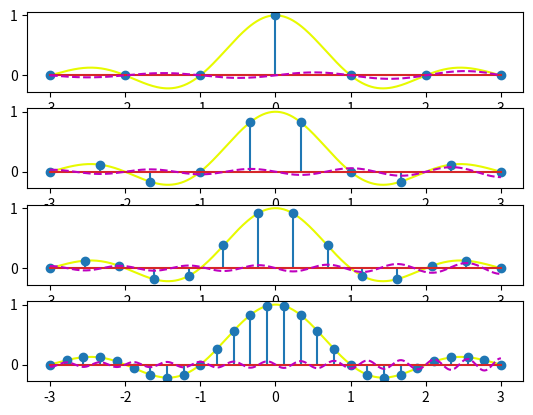

This chart was generated by the following Python code:
import numpy as np
import matplotlib.pyplot as plt

base_time = np.linspace(-3, 3, 300)
times = []
times.append(np.linspace(-3, 3, 7))
times.append(np.linspace(-3, 3, 10))
times.append(np.linspace(-3, 3, 14))
times.append(np.linspace(-3, 3, 28))


B = 1

def rebuilt_sinc(times, period, t):
    ans = 0
    for i in range(len(times)):
      ans += np.sinc(times[i]*B)*np.sinc(t/period - len(times))
    return ans

fig, axs = plt.subplots(4)
for i in range(4):
    period  = 6 / (len(times[i])-1)
        
    axs[i].plot(base_time, np.array([np.sinc(B*t) for t in base_time]), color='#e7fa00')
    axs[i].stem(times[i], np.array([np.sinc(B*t) for t  in times[i]]))
    axs[i].plot(base_time, np.array([rebuilt_sinc(times[i], period, dt) for dt in base_time]), 'm--')
plt.savefig("ex1.pdf")


